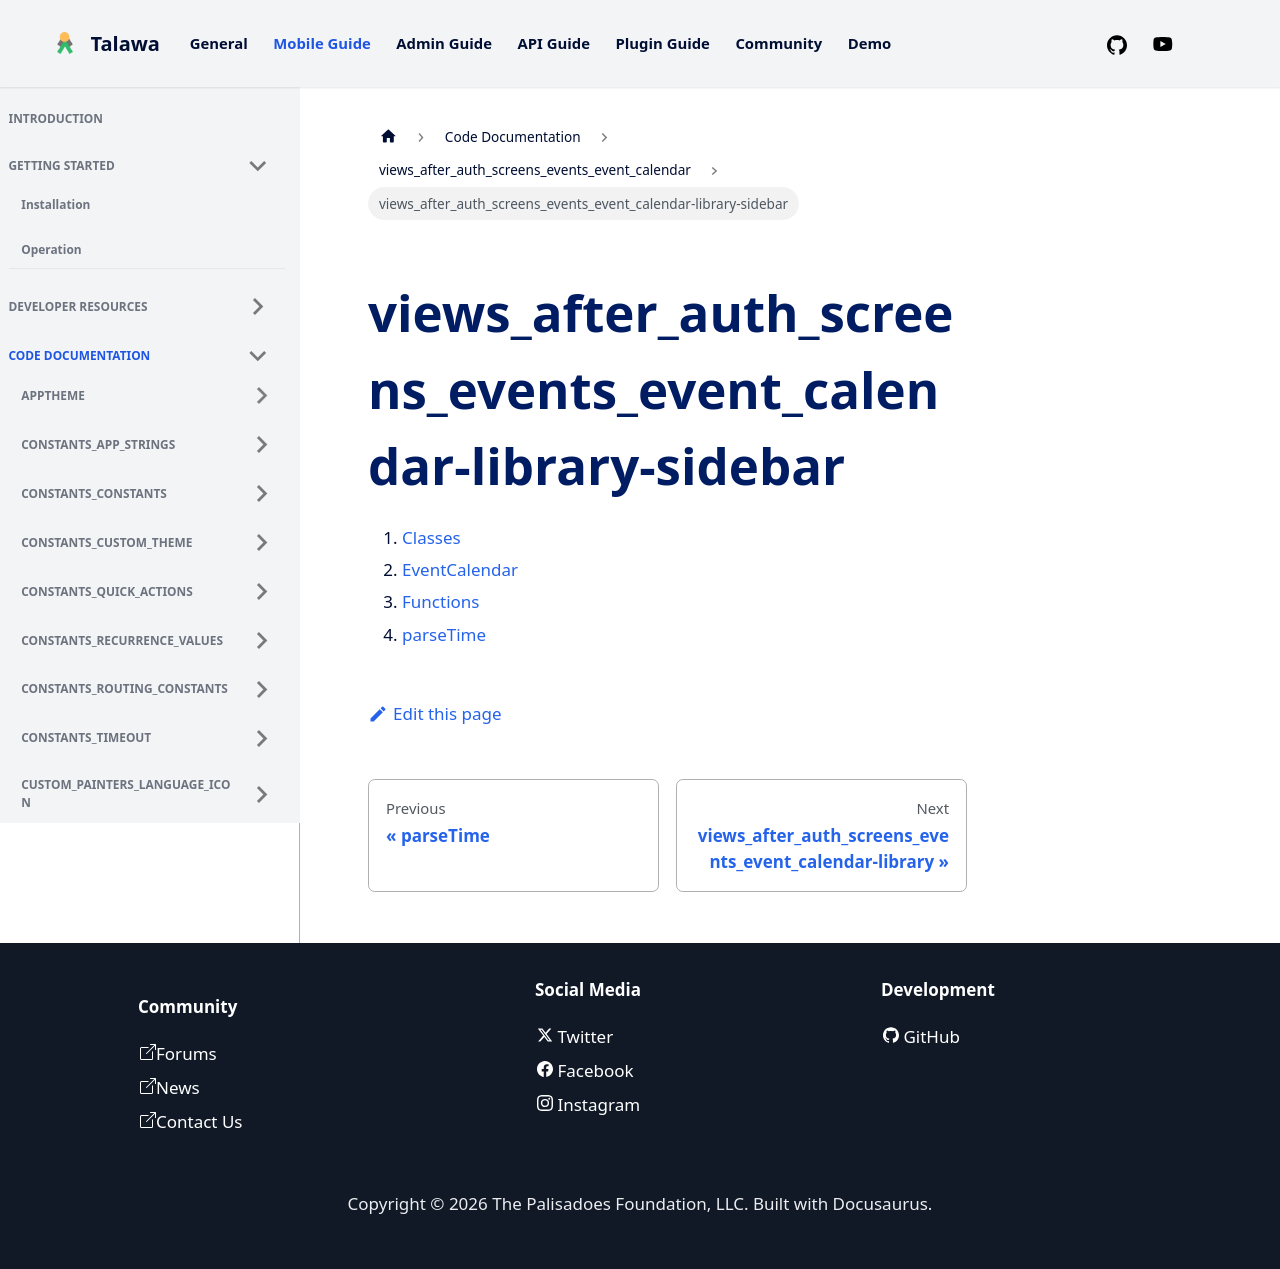

repository: PalisadoesFoundation/talawa · page: docs/auto-docs/views_after_auth_screens_events_event_calendar/views_after_auth_screens_events_event_calendar-library-sidebar/index.html · generator: docusaurus

1.  [Classes](./#classes)
2.  [EventCalendar](./EventCalendar-class.md)
3.  [Functions](./#functions)
4.  [parseTime](./parseTime.md)
